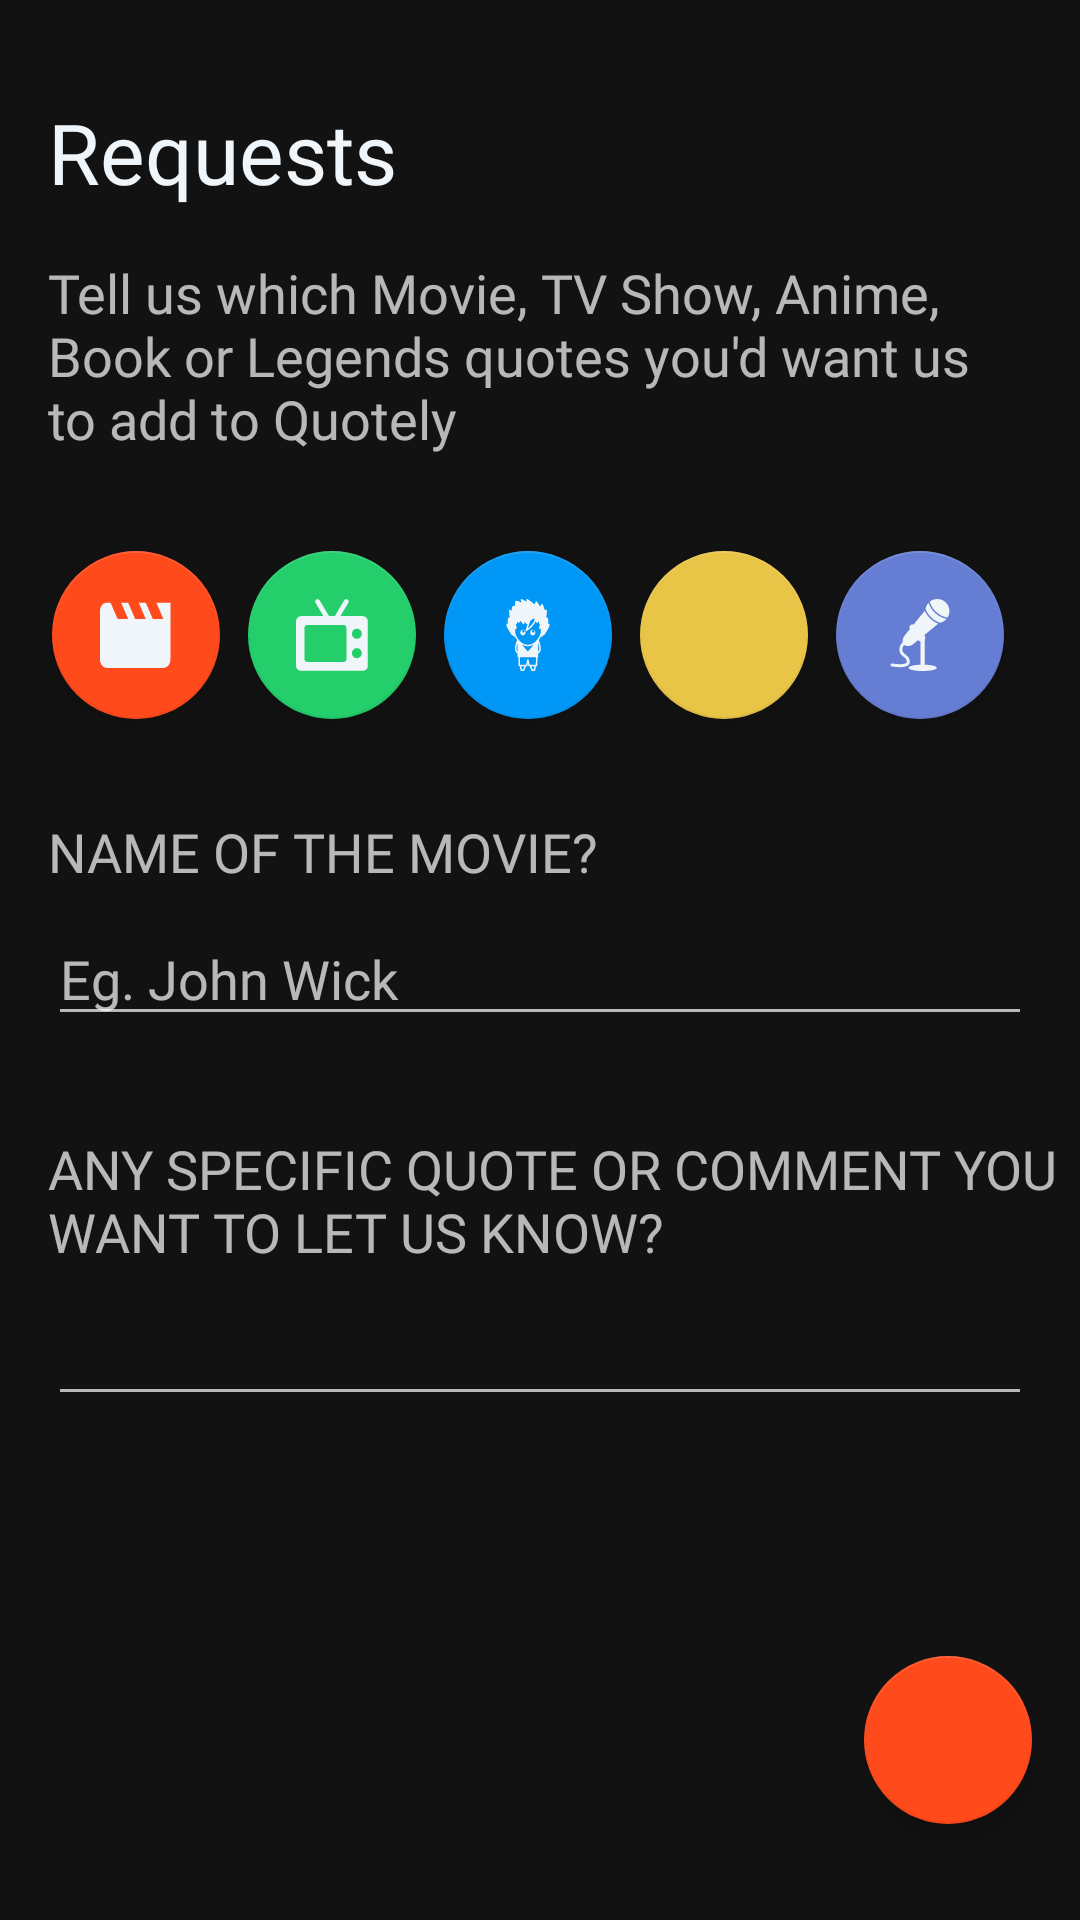

Reconstruct the res/layout file that produces this screen, plus the resources it refers to.
<!-- AndroidManifest.xml: application theme AppTheme -->
<!-- res/layout/activity_requests.xml -->
<?xml version="1.0" encoding="utf-8"?>
<FrameLayout xmlns:android="http://schemas.android.com/apk/res/android"
    xmlns:app="http://schemas.android.com/apk/res-auto"
    xmlns:tools="http://schemas.android.com/tools"
    android:layout_width="match_parent"
    android:layout_height="match_parent"
    tools:context=".settings.Requests">

    <androidx.core.widget.NestedScrollView
        android:layout_width="match_parent"
        android:layout_height="match_parent">

        <androidx.constraintlayout.widget.ConstraintLayout
            android:layout_width="match_parent"
            android:layout_height="match_parent">

            <TextView
                android:id="@+id/tv_activity_requests"
                style="@style/TextViewActivityHeader"
                android:layout_width="0dp"
                android:layout_height="wrap_content"
                android:text="@string/requests_title"
                app:layout_constraintEnd_toEndOf="parent"
                app:layout_constraintStart_toStartOf="parent"
                app:layout_constraintTop_toTopOf="parent" />

            <TextView
                android:id="@+id/tv_activity_requests_details"
                android:layout_width="0dp"
                android:layout_height="wrap_content"
                android:layout_marginStart="16dp"
                android:layout_marginTop="16dp"
                android:layout_marginEnd="24dp"
                android:fontFamily="@font/roboto_regular"
                android:text="@string/requests_desc"
                android:textSize="18sp"
                app:layout_constraintEnd_toEndOf="parent"
                app:layout_constraintStart_toStartOf="parent"
                app:layout_constraintTop_toBottomOf="@+id/tv_activity_requests" />

            <com.google.android.material.floatingactionbutton.FloatingActionButton
                android:id="@+id/fab_requests_movies"
                android:layout_width="wrap_content"
                android:layout_height="wrap_content"
                android:layout_marginTop="32dp"
                android:clickable="true"
                android:focusable="true"
                app:backgroundTint="@color/colorMovie"
                app:layout_constraintEnd_toStartOf="@+id/fab_requests_tvshows"
                app:layout_constraintStart_toStartOf="@+id/tv_activity_requests_details"
                app:layout_constraintTop_toBottomOf="@+id/tv_activity_requests_details"
                app:srcCompat="@drawable/ic_movie"
                app:tint="@color/colorText" />

            <com.google.android.material.floatingactionbutton.FloatingActionButton
                android:id="@+id/fab_requests_tvshows"
                android:layout_width="wrap_content"
                android:layout_height="wrap_content"
                android:layout_marginStart="8dp"
                android:layout_marginTop="32dp"
                android:clickable="true"
                android:focusable="true"
                app:backgroundTint="@color/colorTvshow"
                app:layout_constraintEnd_toStartOf="@+id/fab_requests_animes"
                app:layout_constraintHorizontal_bias="0.5"
                app:layout_constraintStart_toEndOf="@+id/fab_requests_movies"
                app:layout_constraintTop_toBottomOf="@+id/tv_activity_requests_details"
                app:srcCompat="@drawable/ic_tvshow"
                app:tint="@color/colorText" />

            <com.google.android.material.floatingactionbutton.FloatingActionButton
                android:id="@+id/fab_requests_animes"
                android:layout_width="wrap_content"
                android:layout_height="wrap_content"
                android:layout_marginStart="8dp"
                android:layout_marginTop="32dp"
                android:clickable="true"
                android:focusable="true"
                app:backgroundTint="@color/colorAnime"
                app:layout_constraintEnd_toStartOf="@+id/fab_requests_books"
                app:layout_constraintHorizontal_bias="0.5"
                app:layout_constraintStart_toEndOf="@+id/fab_requests_tvshows"
                app:layout_constraintTop_toBottomOf="@+id/tv_activity_requests_details"
                app:srcCompat="@drawable/ic_anime"
                app:tint="@color/colorText" />

            <com.google.android.material.floatingactionbutton.FloatingActionButton
                android:id="@+id/fab_requests_books"
                android:layout_width="wrap_content"
                android:layout_height="wrap_content"
                android:layout_marginStart="8dp"
                android:layout_marginTop="32dp"
                android:clickable="true"
                android:focusable="true"
                app:backgroundTint="@color/colorBook"
                app:layout_constraintEnd_toStartOf="@+id/fab_requests_legends"
                app:layout_constraintStart_toEndOf="@+id/fab_requests_animes"
                app:layout_constraintTop_toBottomOf="@+id/tv_activity_requests_details"
                app:srcCompat="@drawable/ic_books"
                app:tint="@color/colorText" />

            <com.google.android.material.floatingactionbutton.FloatingActionButton
                android:id="@+id/fab_requests_legends"
                android:layout_width="wrap_content"
                android:layout_height="wrap_content"
                android:layout_marginStart="8dp"
                android:layout_marginTop="32dp"
                android:clickable="true"
                android:focusable="true"
                app:backgroundTint="@color/colorLegend"
                app:layout_constraintEnd_toEndOf="@+id/tv_activity_requests_details"
                app:layout_constraintStart_toEndOf="@+id/fab_requests_books"
                app:layout_constraintTop_toBottomOf="@+id/tv_activity_requests_details"
                app:srcCompat="@drawable/ic_legends"
                app:tint="@color/colorText" />


            <TextView
                android:id="@+id/tv_requests_name_title"
                android:layout_width="0dp"
                android:layout_height="wrap_content"
                android:layout_marginStart="16dp"
                android:layout_marginTop="32dp"
                android:fontFamily="@font/roboto_condensed_bold"
                android:text="@string/requests_default_title"
                android:textAllCaps="true"
                android:textSize="18sp"
                app:layout_constraintEnd_toEndOf="parent"
                app:layout_constraintStart_toStartOf="parent"
                app:layout_constraintTop_toBottomOf="@+id/fab_requests_legends" />

            <com.google.android.material.textfield.TextInputEditText
                android:id="@+id/ed_requests_name"
                android:layout_width="0dp"
                android:layout_height="wrap_content"
                android:layout_marginStart="16dp"
                android:layout_marginTop="8dp"
                android:layout_marginEnd="16dp"
                android:fontFamily="@font/roboto_regular"
                android:hint="@string/requests_name_example"
                app:layout_constraintEnd_toEndOf="parent"
                app:layout_constraintStart_toStartOf="parent"
                app:layout_constraintTop_toBottomOf="@+id/tv_requests_name_title" />

            <TextView
                android:id="@+id/tv_activity_requests_comment_title"
                android:layout_width="0dp"
                android:layout_height="wrap_content"
                android:layout_marginStart="16dp"
                android:layout_marginTop="32dp"
                android:fontFamily="@font/roboto_condensed_bold"
                android:text="@string/requests_comment_desc"
                android:textAllCaps="true"
                android:textSize="18sp"
                app:layout_constraintEnd_toEndOf="parent"
                app:layout_constraintStart_toStartOf="parent"
                app:layout_constraintTop_toBottomOf="@+id/ed_requests_name" />

            <com.google.android.material.textfield.TextInputEditText
                android:id="@+id/ed_requests_comment"
                android:layout_width="0dp"
                android:layout_height="wrap_content"
                android:layout_marginStart="16dp"
                android:layout_marginTop="8dp"
                android:layout_marginEnd="16dp"
                android:fontFamily="@font/roboto_regular"
                android:lineSpacingMultiplier="2"
                app:layout_constraintEnd_toEndOf="parent"
                app:layout_constraintStart_toStartOf="parent"
                app:layout_constraintTop_toBottomOf="@+id/tv_activity_requests_comment_title" />


        </androidx.constraintlayout.widget.ConstraintLayout>

    </androidx.core.widget.NestedScrollView>

    <com.google.android.material.floatingactionbutton.FloatingActionButton
        android:id="@+id/fab_requests_submit"
        android:layout_width="wrap_content"
        android:layout_height="wrap_content"
        android:layout_gravity="bottom|end"
        android:layout_marginEnd="16dp"
        android:layout_marginBottom="32dp"
        android:clickable="true"
        android:focusable="true"
        app:backgroundTint="@color/colorMovie"
        app:srcCompat="@drawable/ic_done"
        app:tint="@color/colorText" />


</FrameLayout>
<!-- resources referenced by this layout -->
<resources>
  <color name="colorAnime">#0197F6</color>
  <color name="colorBook">#E8C547</color>
  <color name="colorLegend">#657ED4</color>
  <color name="colorMovie">#FF4A1C</color>
  <color name="colorText">#F0F5F9</color>
  <color name="colorTvshow">#23CE6B</color>
  <!-- drawable ic_movie (drawable) -->
  <vector xmlns:android="http://schemas.android.com/apk/res/android"
      android:width="41dp"
      android:height="38dp"
      android:viewportWidth="41"
      android:viewportHeight="38">
      <path
          android:pathData="M32.0615,0.3684L36.0692,9.7628L30.0577,9.7628L26.05,0.3684L22.0423,0.3684L26.05,9.7628L20.0385,9.7628L16.0308,0.3684L12.0231,0.3684L16.0308,9.7628L10.0192,9.7628L6.0115,0.3684L4.0077,0.3684C1.8035,0.3684 0,2.4822 0,5.0656L0,33.2485C0,35.832 1.8035,37.9457 4.0077,37.9457L36.0692,37.9457C38.2735,37.9457 40.0769,35.832 40.0769,33.2485L40.0769,0.3684L32.0615,0.3684L32.0615,0.3684Z"
          android:strokeWidth="1"
          android:fillColor="#FFFFFF"
          android:fillType="evenOdd"
          android:strokeColor="#00000000"/>
  </vector>
  <!-- drawable ic_tvshow (drawable) -->
  <vector android:height="24dp" android:viewportHeight="32.0"
      android:viewportWidth="33.0" android:width="24dp" xmlns:android="http://schemas.android.com/apk/res/android">
      <path android:fillColor="#FFFFFF"
          android:pathData="M30.54,7.6L20.36,7.6L23.97,1.71C24.29,1.19 24.12,0.53 23.61,0.22C23.1,-0.1 22.42,0.07 22.11,0.58L17.81,7.6L15.12,7.6L10.82,0.58C10.5,0.07 9.83,-0.1 9.32,0.22C8.8,0.53 8.64,1.19 8.95,1.71L12.57,7.6L2.39,7.6C1.07,7.6 0,8.66 0,9.97L0,29.57C0,30.88 1.07,31.94 2.39,31.94L30.54,31.94C31.86,31.94 32.93,30.88 32.93,29.57L32.93,9.97C32.93,8.66 31.86,7.6 30.54,7.6L30.54,7.6ZM23.09,26.72C23.09,27.43 22.51,28.01 21.79,28.01L5.17,28.01C4.46,28.01 3.88,27.43 3.88,26.72L3.88,12.82C3.88,12.11 4.46,11.53 5.17,11.53L21.79,11.53C22.51,11.53 23.09,12.11 23.09,12.82L23.09,26.72L23.09,26.72ZM27.9,26.31C26.65,26.31 25.64,25.3 25.64,24.07C25.64,22.83 26.65,21.83 27.9,21.83C29.14,21.83 30.15,22.83 30.15,24.07C30.15,25.3 29.14,26.31 27.9,26.31L27.9,26.31ZM27.9,17.71C26.65,17.71 25.64,16.71 25.64,15.47C25.64,14.24 26.65,13.23 27.9,13.23C29.14,13.23 30.15,14.24 30.15,15.47C30.15,16.71 29.14,17.71 27.9,17.71L27.9,17.71Z"
          android:strokeColor="#00000000" android:strokeWidth="1"/>
  </vector>
  <string name="requests_comment_desc">Any specific quote or comment you want to let us know?</string>
  <string name="requests_default_title">Name of the movie?</string>
  <string name="requests_desc">Tell us which Movie, TV Show, Anime, Book or Legends quotes you\'d want us to add to Quotely</string>
  <string name="requests_name_example">Eg. John Wick</string>
  <string name="requests_title">Requests</string>
  <style name="TextViewActivityHeader">
          <item name="android:layout_marginStart">16dp</item>
          <item name="android:layout_marginTop">32dp</item>
          <item name="android:layout_marginEnd">16dp</item>
          <item name="android:fontFamily">@font/roboto_black</item>
          <item name="android:textSize">28sp</item>
          <item name="android:textColor">@color/colorText</item>
      </style>
  <style name="AppTheme" parent="Theme.MaterialComponents.NoActionBar">
          
          <item name="colorPrimary">@color/colorPrimary</item>
          <item name="colorAccent">@color/colorAccent</item>
          <item name="colorPrimaryDark">@color/colorPrimary</item>
          <item name="android:scrollbarThumbVertical">@android:color/transparent</item>
          <item name="alertDialogTheme">@style/AlertDialogCustom</item>
  
      </style>
  <color name="colorPrimary">#000000</color>
  <color name="colorAccent">#2D3035</color>
  <style name="AlertDialogCustom" parent="Theme.MaterialComponents.Dialog.Alert">
          <item name="colorPrimary">@color/colorAccent</item>
          <item name="colorAccent">@color/colorAccent</item>
      </style>
</resources>
